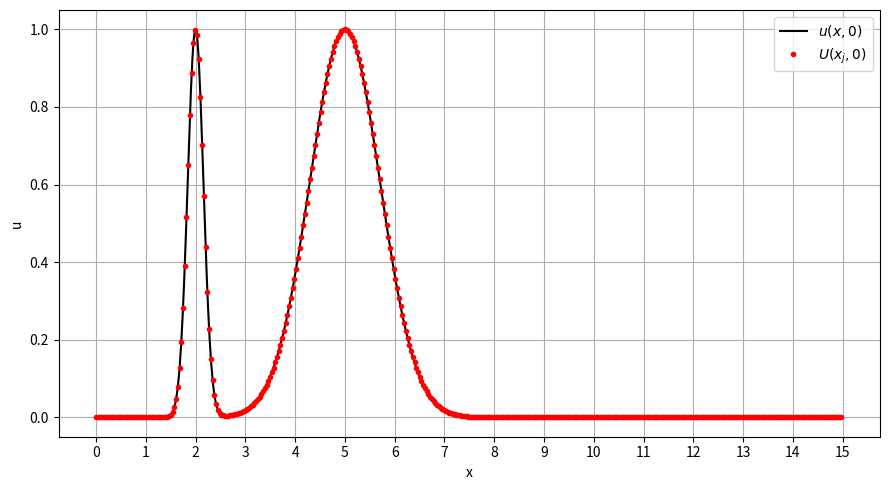

Write the Python code that produced this figure. (Note: this script raises an exception after producing the figure.)
import matplotlib.pyplot as plt
import numpy as np
from scipy.sparse import lil_matrix
from os import makedirs

makedirs("graphs", exist_ok=True)

# Consts
eps = 0.1
P = [0.1, 1, 20, 100, 500, 1000]
N = 430 # Number of points in x
Dx = 15/(N-1)
Nx = int(np.floor(15/Dx)) + 1

animate = False
show = False
save = True
feedback = True
central = True #Decides if using central or upwind method for first spatial derivative
time_plots = True

# Cases (I), (II) e (III) for first discretization
for k,Pe in enumerate(P):
    Dt = np.min([ Dx**2 / (2/Pe + Dx), Dx ])*(1-eps)
    Nt = int(np.floor(12/Dt)) + 1
    #print(f'Dx={Dx:.4e}, Dt={Dt:.4e}')

    xj = np.arange(0,Nx,1)*Dx
    tn = np.arange(0,Nt,1)*Dt
    U0 = np.exp(-20*(xj-2)**2) + np.exp(-(xj-5)**2)

    # Initial condition
    if show or save:
        if k == 0:
            fig = plt.figure(figsize=(9,5))
            initial = fig.add_subplot(111)

            x = np.linspace(0,15,1000)
            u0 = np.exp(-20*(x-2)**2) + np.exp(-(x-5)**2)
            initial.plot(x, u0, '-k', label=r'$u(x,0)$')
            initial.plot(xj, U0, '.r', zorder=2, label=r'$U(x_j,0)$')

            initial.set_xticks(np.arange(0,16))
            initial.set_xlabel('x')
            initial.set_ylabel('u')
            initial.grid(True)
            initial.legend()

            plt.tight_layout()
            if show: plt.show()
            if save: plt.savefig('graphs/initial_condition.pdf', bbox_inches='tight', format='pdf')

    # First discretization
    m = Nx
    A = lil_matrix((m,m))

    a = Dt / (Pe*Dx**2)
    b = Dt / (2*Dx)
    if central:
        # Inner lines
        for j in range(1, m-1):
            A[j, j-1] = a+b
            A[j, j] = 1-2*a
            A[j, j+1] = a-b

        # Periodic boundary conditions
        A[0, 0] = 1-2*a
        A[0, 1] = a-b
        A[0, m-1] = a+b

        A[m-1, 0] = a-b
        A[m-1, m-2] = a+b
        A[m-1, m-1] = 1-2*a
    else:
        # Inner lines
        for j in range(1, m-1):
            A[j, j-1] = a+2*b
            A[j, j] = 1 - 2*a - 2*b
            A[j, j+1] = a
        # Periodic boundary conditions
        A[0, 0] = 1 - 2*a - 2*b
        A[0, 1] = a
        A[0, m-1] = a+2*b

        A[m-1, 0] = a
        A[m-1, m-2] = a+2*b
        A[m-1, m-1] = 1 - 2*a - 2*b

    A = A.tocsr()

    # Plots
    X, T = np.meshgrid(xj, tn)

    U = np.zeros((Nt, Nx))
    U[0, :] = U0

    if feedback: print(f'Calculating Pe={Pe}...', end='', flush=True)
    for n in range(1, Nt):
        U[n, :] = A.dot(U[n-1, :])
    if feedback and (show or save): print(' Ploting...', end='', flush=True)

    if show or save:
        fig = plt.figure(figsize=(9,5))
        final = fig.add_subplot(111, projection='3d')

        surf = final.plot_surface(X,T,U,cmap='plasma')
        fig.colorbar(surf, ax=final, shrink=0.8, pad=0.1)

        final.set_xlabel('x')
        final.set_ylabel('t')
        final.set_zlabel(r'$U$')
        final.grid(True)

        if show: final.set_title(r'$\mathbb{P}e = '+f'{Pe}'+r'$')

        plt.tight_layout()
        if show: plt.show()
        # For Pe << 1 and Pe = 1, pdf gets too big, so used png
        if save: 
            if central:
                plt.savefig(f'graphs/surface_central_Pe={Pe}.png', bbox_inches='tight', format='png', dpi=300)
            else:
                plt.savefig(f'graphs/surface_upwind_Pe={Pe}.png', bbox_inches='tight', format='png', dpi=300)
    if feedback: print(' Done!')

    if time_plots:
        fig = plt.figure(figsize=(10,5))
        evol = fig.add_subplot(111)

        times = np.array([0, 1.5, 3, 4.5, 6, 7.5])
        times_n = np.floor(times/Dt).astype(int)
        evol.set_xlabel("x")
        evol.set_ylabel("u")
        for i, k in enumerate(times_n):
            evol.plot(X[k,:],U[k,:], label=f't = {times[i]}')
        evol.legend()
        plt.tight_layout()
        if show:
            plt.show()
        if save:
            if central:
                plt.savefig(f'graphs/evol_central_Pe={Pe}.png', bbox_inches='tight', format='png', dpi=300)
            else:
                plt.savefig(f'graphs/evol_upwind_Pe={Pe}.png', bbox_inches='tight', format='png', dpi=300)

    if animate:
        plt.close('all')

        fig = plt.figure(figsize=(10,5))
        evol = fig.add_subplot(111)

        n = U.shape[0]
        it = 100
        for k in range(n):
            if not plt.fignum_exists(fig.number):
                plt.close('all')
                break

            if k%int(n/it) == 0 or k+1 == n:
                evol.cla()
                evol.plot(X[k,:],U[k,:])
                evol.set_title(r'$\mathbb{P}e = '+f'{Pe}'+r',\ t='+f'{k}/{n-1}'+'$')
                plt.pause(1) if k == 0 else plt.pause(1/it)
    
    plt.close('all')
